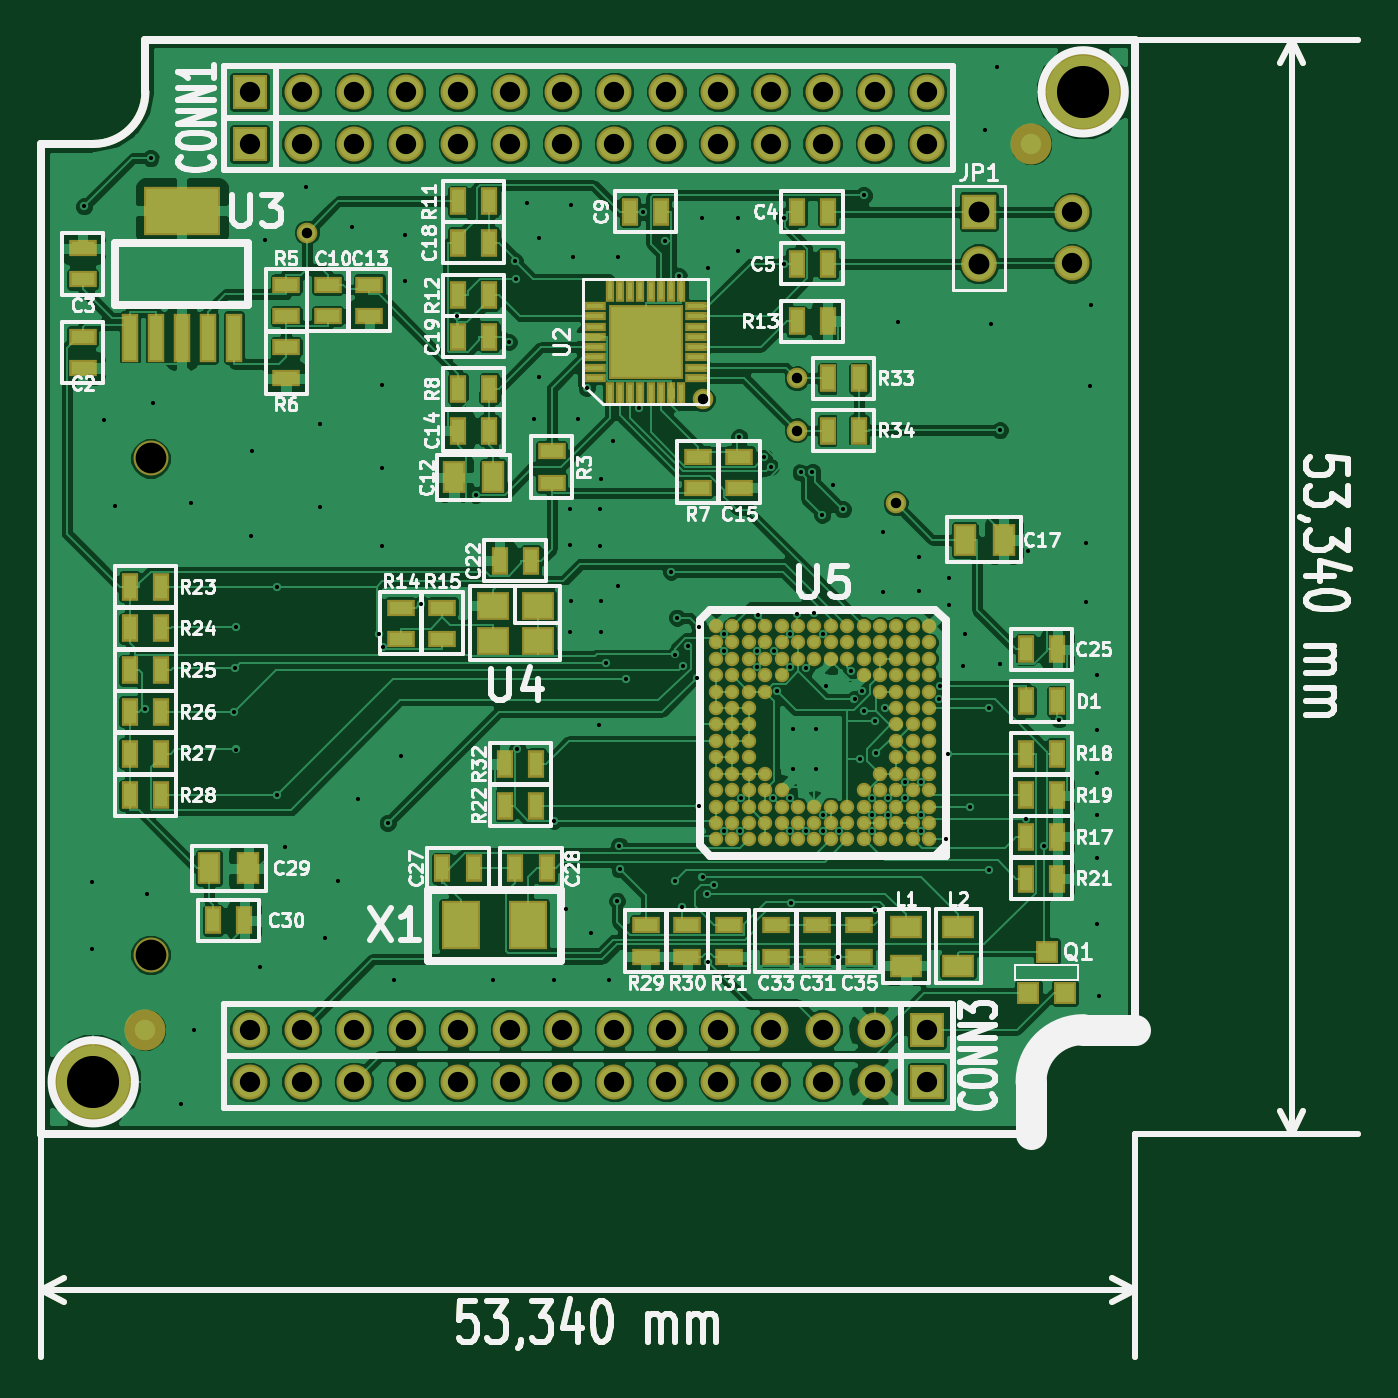
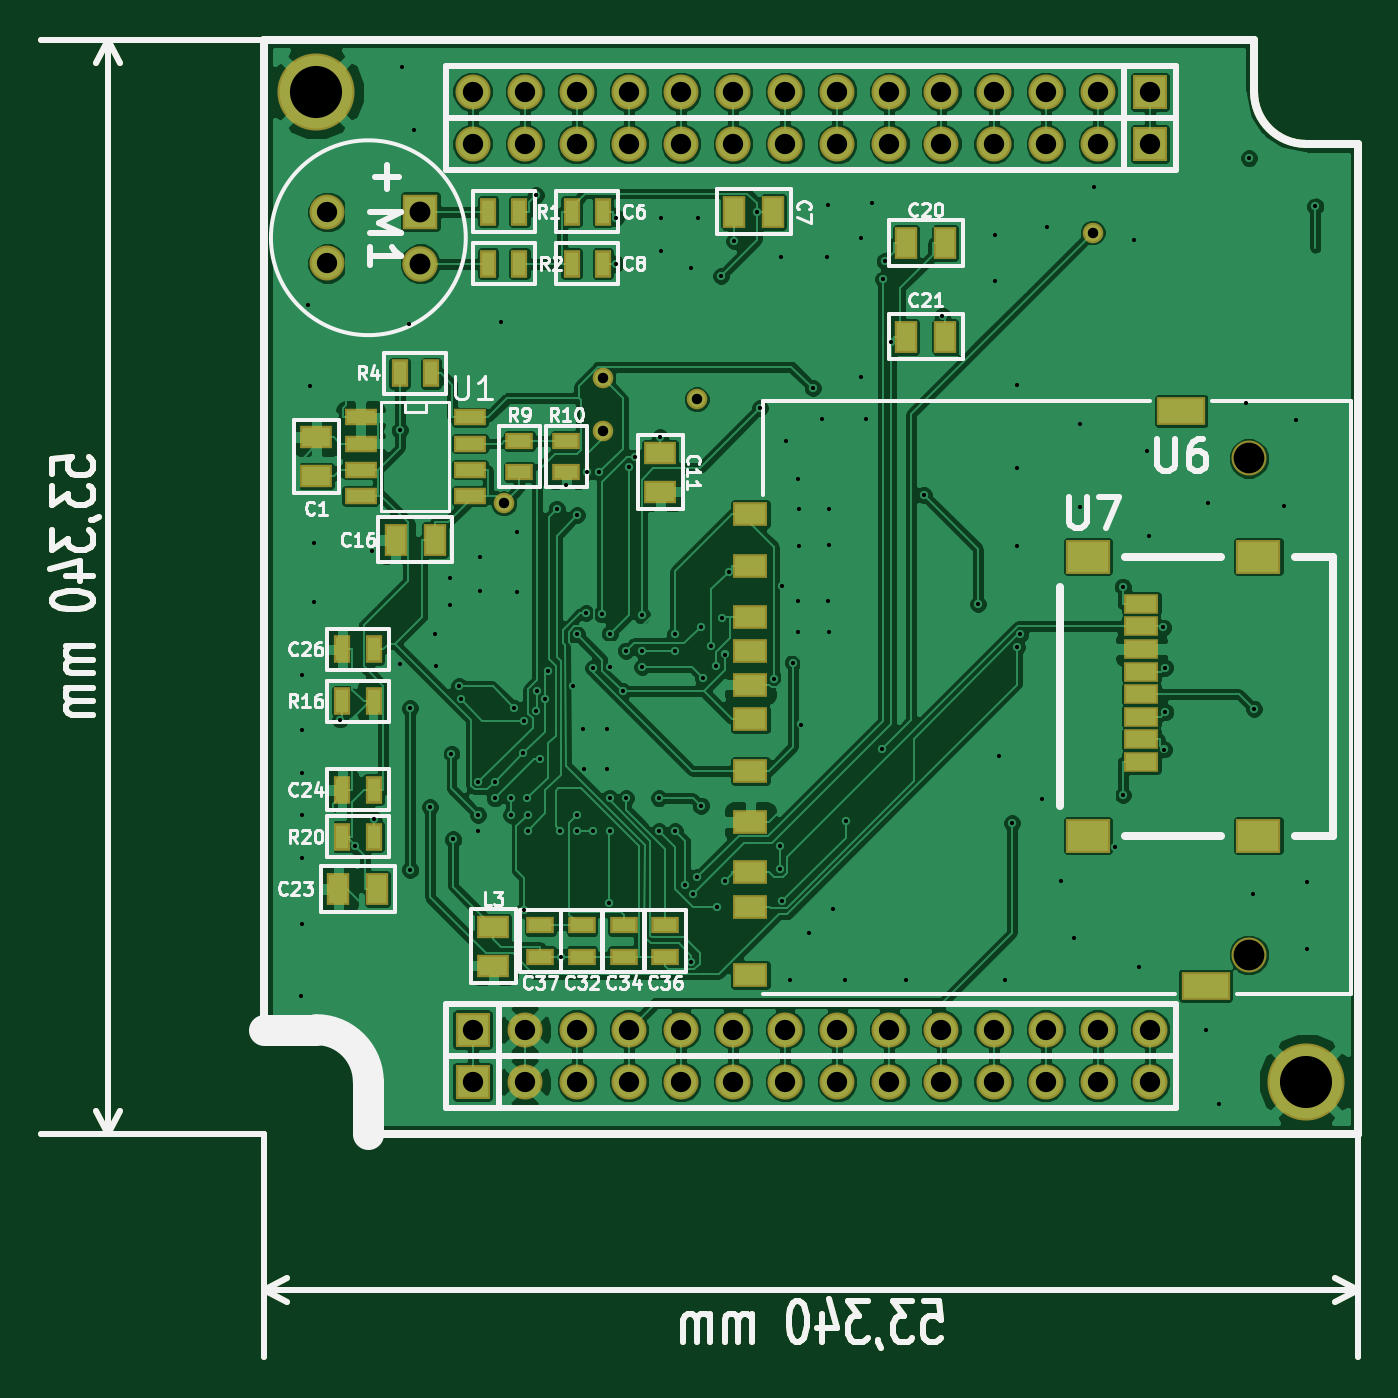
Circuit board: 9 layer files. Board 64.2 x 64.2 mm.
- bottom_copper: VirtualSense_TADSP-B_Cu.pho (155680 bytes)
- bottom_mask: VirtualSense_TADSP-B_Mask.pho (8470 bytes)
- paste: VirtualSense_TADSP-B_Paste.pho (6989 bytes)
- bottom_silk: VirtualSense_TADSP-B_SilkS.pho (30388 bytes)
- top_copper: VirtualSense_TADSP-F_Cu.pho (184880 bytes)
- top_mask: VirtualSense_TADSP-F_Mask.pho (12670 bytes)
- paste: VirtualSense_TADSP-F_Paste.pho (11126 bytes)
- top_silk: VirtualSense_TADSP-F_SilkS.pho (2246520 bytes)
- drill: VirtualSense_TADSP.drl (3911 bytes)

=== bottom_copper: VirtualSense_TADSP-B_Cu.pho (155680 bytes, source omitted) ===
=== bottom_mask: VirtualSense_TADSP-B_Mask.pho (8470 bytes, source omitted) ===
=== paste: VirtualSense_TADSP-B_Paste.pho (6989 bytes, source omitted) ===
=== bottom_silk: VirtualSense_TADSP-B_SilkS.pho (30388 bytes, source omitted) ===
=== top_copper: VirtualSense_TADSP-F_Cu.pho (184880 bytes, source omitted) ===
=== top_mask: VirtualSense_TADSP-F_Mask.pho (12670 bytes, source omitted) ===
=== paste: VirtualSense_TADSP-F_Paste.pho (11126 bytes, source omitted) ===
=== top_silk: VirtualSense_TADSP-F_SilkS.pho (2246520 bytes, source omitted) ===
=== drill: VirtualSense_TADSP.drl ===
M48
;DRILL file {Pcbnew (2013-mar-13)-testing} date Wed 04 Sep 2013 11:16:55 AM CEST
;FORMAT={-:-/ absolute / inch / decimal}
FMAT,2
INCH,TZ
T1C0.008
T2C0.020
T3C0.039
T4C0.039
T5C0.040
T6C0.059
T7C0.100
%
G90
G05
M72
T1
X1.9825Y-2.22
X1.9975Y-3.5175
X1.9975Y-3.645
X2.02Y-2.63
X2.0425Y-2.795
X2.1Y-3.1842
X2.1025Y-3.54
X2.11Y-2.1275
X2.115Y-2.5975
X2.1675Y-3.9425
X2.1875Y-2.79
X2.1925Y-3.8
X2.27Y-3.1908
X2.2718Y-3.1053
X2.2734Y-3.2623
X2.2747Y-3.0281
X2.3025Y-2.8525
X2.305Y-2.69
X2.32Y-3.68
X2.33Y-2.285
X2.3521Y-2.95
X2.3521Y-3.35
X2.3671Y-3.4487
X2.4075Y-2.1825
X2.435Y-2.6375
X2.435Y-2.7975
X2.445Y-3.625
X2.47Y-3.515
X2.4975Y-2.26
X2.5075Y-3.3575
X2.5484Y-3.0412
X2.555Y-2.5625
X2.555Y-2.7225
X2.555Y-2.8725
X2.5553Y-3.0657
X2.565Y-3.4035
X2.5775Y-3.705
X2.59Y-3.275
X2.5975Y-2.275
X2.5975Y-2.3625
X2.63Y-2.9833
X2.698Y-2.4299
X2.7339Y-2.7738
X2.7675Y-3.705
X2.7977Y-2.4806
X2.809Y-2.3248
X2.8121Y-2.3595
X2.814Y-3.262
X2.8325Y-2.2125
X2.845Y-2.6275
X2.855Y-2.28
X2.855Y-2.5475
X2.8841Y-3.3989
X2.885Y-3.705
X2.9075Y-3.5675
X2.915Y-2.8
X2.915Y-2.87
X2.915Y-3.0375
X2.9175Y-2.2175
X2.9175Y-2.9775
X2.92Y-2.3175
X2.93Y-2.6275
X2.9471Y-2.5687
X2.955Y-3.615
X2.9698Y-3.2143
X2.9725Y-2.8
X2.9725Y-2.8725
X2.975Y-2.7425
X2.975Y-2.9775
X2.975Y-3.0375
X2.9849Y-3.0955
X2.99Y-3.705
X2.9975Y-2.67
X3.0052Y-3.5527
X3.0066Y-2.9481
X3.0075Y-2.3175
X3.0096Y-3.447
X3.0103Y-3.4925
X3.0216Y-3.1267
X3.048Y-2.6069
X3.0548Y-2.23
X3.0975Y-2.2866
X3.1085Y-2.921
X3.1164Y-3.08
X3.1164Y-3.5142
X3.1208Y-3.0092
X3.1235Y-2.3535
X3.1307Y-3.564
X3.1326Y-3.1024
X3.1422Y-3.0633
X3.1584Y-3.1241
X3.162Y-3.37
X3.1622Y-3.0263
X3.1675Y-2.2425
X3.1694Y-3.5077
X3.1775Y-3.54
X3.18Y-2.3375
X3.18Y-3.6694
X3.1913Y-3.522
X3.211Y-3.0724
X3.211Y-3.041
X3.211Y-3.419
X3.2375Y-2.2425
X3.2375Y-2.305
X3.24Y-2.6626
X3.2423Y-3.4191
X3.2425Y-3.356
X3.2741Y-3.0725
X3.2742Y-3.1038
X3.2755Y-3.0046
X3.2881Y-2.7018
X3.3Y-2.7195
X3.3054Y-3.3556
X3.3057Y-3.0726
X3.3119Y-3.1506
X3.3251Y-2.33
X3.3253Y-2.2414
X3.3367Y-3.1037
X3.3368Y-3.3558
X3.337Y-3.041
X3.3371Y-3.419
X3.3384Y-3.556
X3.3425Y-3.2225
X3.3425Y-3.3
X3.3511Y-3.003
X3.3576Y-2.7305
X3.3682Y-3.1063
X3.3686Y-3.4188
X3.3804Y-2.7297
X3.3827Y-3.0003
X3.3867Y-3.3003
X3.3875Y-3.2225
X3.3993Y-2.8125
X3.4Y-3.4186
X3.4Y-3.041
X3.4001Y-3.3876
X3.407Y-3.1413
X3.42Y-2.7545
X3.43Y-3.66
X3.4315Y-3.419
X3.4385Y-2.8013
X3.4552Y-3.1111
X3.4612Y-3.1656
X3.4712Y-3.2805
X3.4763Y-3.1504
X3.4786Y-2.1986
X3.4788Y-3.1883
X3.4944Y-3.3875
X3.4944Y-3.4188
X3.4947Y-3.3559
X3.5006Y-3.2069
X3.5008Y-3.5705
X3.5026Y-3.2696
X3.515Y-2.845
X3.515Y-2.96
X3.5197Y-3.1828
X3.5259Y-3.3558
X3.526Y-3.3877
X3.545Y-2.4425
X3.5575Y-3.356
X3.5575Y-3.3245
X3.585Y-2.8925
X3.585Y-2.9575
X3.5888Y-3.4188
X3.589Y-3.3245
X3.5892Y-3.3876
X3.6226Y-3.1662
X3.6259Y-3.1412
X3.6371Y-3.4349
X3.6405Y-3.2709
X3.6425Y-2.9325
X3.6425Y-2.985
X3.67Y-3.1025
X3.6725Y-3.04
X3.682Y-3.3732
X3.7125Y-2.0725
X3.7197Y-3.4929
X3.7202Y-3.1832
X3.7225Y-2.445
X3.735Y-1.9525
X3.7396Y-3.0986
X3.74Y-2.6495
X3.79Y-3.3954
X3.7935Y-2.8822
X3.8249Y-3.4472
X3.8541Y-3.2048
X3.905Y-2.865
X3.905Y-2.98
X3.9125Y-2.565
X3.915Y-2.41
X3.9275Y-3.12
X3.9275Y-3.225
X3.9275Y-3.3075
X3.9275Y-3.3875
X3.9275Y-3.47
X3.9275Y-3.5975
X3.93Y-3.735
T2
X2.41Y-2.27
X3.17Y-2.59
X3.35Y-2.55
X3.35Y-2.65
X3.54Y-2.79
T3
X3.8787Y-2.2308
X3.8787Y-2.3292
T4
X2.3Y-2.
X2.3Y-2.1
X2.3Y-3.8
X2.3Y-3.9
X2.4Y-2.
X2.4Y-2.1
X2.4Y-3.8
X2.4Y-3.9
X2.5Y-2.
X2.5Y-2.1
X2.5Y-3.8
X2.5Y-3.9
X2.6Y-2.
X2.6Y-2.1
X2.6Y-3.8
X2.6Y-3.9
X2.7Y-2.
X2.7Y-2.1
X2.7Y-3.8
X2.7Y-3.9
X2.8Y-2.
X2.8Y-2.1
X2.8Y-3.8
X2.8Y-3.9
X2.9Y-2.
X2.9Y-2.1
X2.9Y-3.8
X2.9Y-3.9
X3.Y-2.
X3.Y-2.1
X3.Y-3.8
X3.Y-3.9
X3.1Y-2.
X3.1Y-2.1
X3.1Y-3.8
X3.1Y-3.9
X3.2Y-2.
X3.2Y-2.1
X3.2Y-3.8
X3.2Y-3.9
X3.3Y-2.
X3.3Y-2.1
X3.3Y-3.8
X3.3Y-3.9
X3.4Y-2.
X3.4Y-2.1
X3.4Y-3.8
X3.4Y-3.9
X3.5Y-2.
X3.5Y-2.1
X3.5Y-3.8
X3.5Y-3.9
X3.6Y-2.
X3.6Y-2.1
X3.6Y-3.8
X3.6Y-3.9
T5
X3.7Y-2.23
X3.7Y-2.33
T6
X2.11Y-2.7036
X2.11Y-3.6564
T7
X2.Y-3.9
X3.9Y-2.
T0
M30
